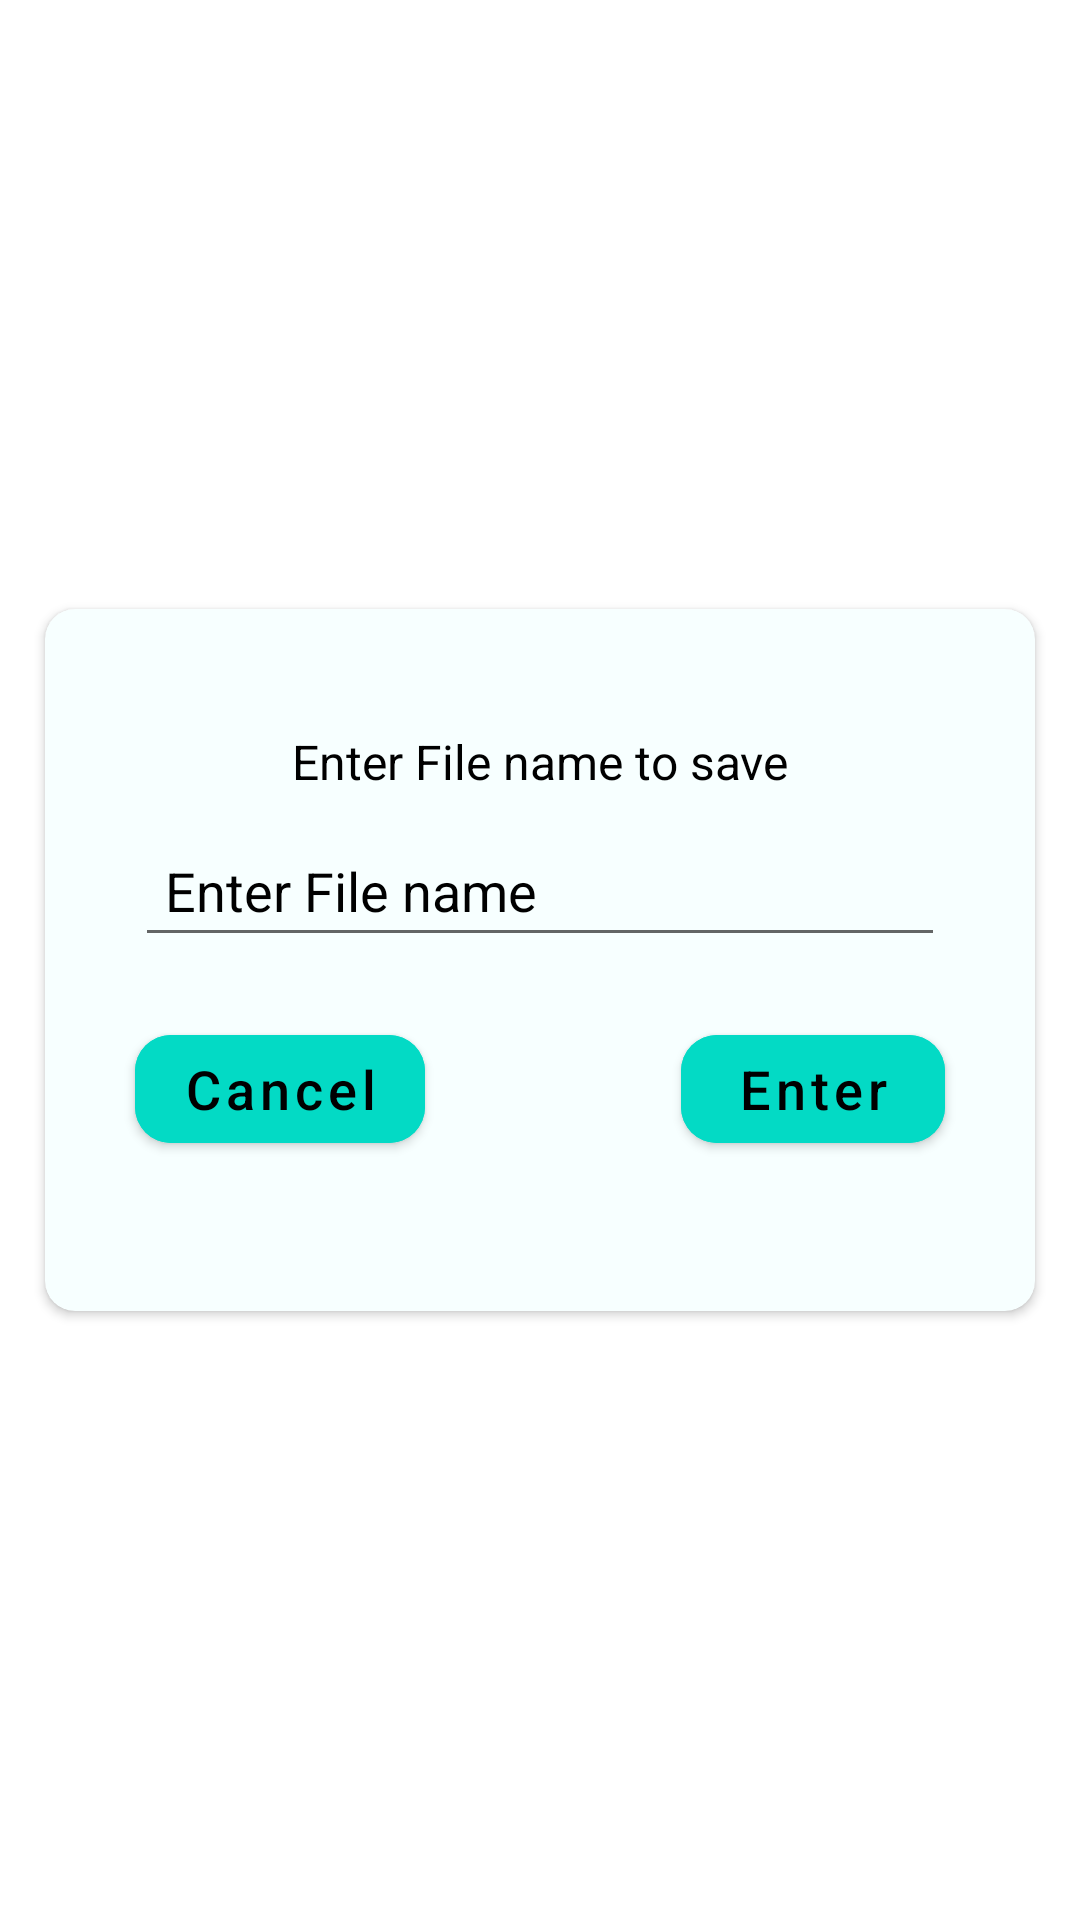

The Android layout XML behind this screen, and the referenced resources:
<!-- AndroidManifest.xml: application theme Theme.Face_Recognition_Attendance_App -->
<!-- res/layout/name_dialog.xml -->
<?xml version="1.0" encoding="utf-8"?>
<androidx.constraintlayout.widget.ConstraintLayout xmlns:android="http://schemas.android.com/apk/res/android"
    xmlns:tools="http://schemas.android.com/tools"
    android:layout_width="match_parent"
    android:layout_height="match_parent"
    android:layout_gravity="center"
    xmlns:app="http://schemas.android.com/apk/res-auto">

    
    <androidx.cardview.widget.CardView
        android:layout_width="wrap_content"
        android:layout_height="wrap_content"
        android:layout_marginHorizontal="42dp"
        app:cardCornerRadius="10dp"
        app:cardBackgroundColor="@color/ice"
        app:layout_constraintBottom_toBottomOf="parent"
        app:layout_constraintEnd_toEndOf="parent"
        app:layout_constraintStart_toStartOf="parent"
        app:layout_constraintTop_toTopOf="parent">

        <androidx.constraintlayout.widget.ConstraintLayout
            android:layout_width="330dp"
            android:layout_height="match_parent"
            android:paddingTop="40dp"
            android:paddingBottom="50dp"
            app:layout_constraintEnd_toEndOf="parent"
            app:layout_constraintStart_toStartOf="parent"
            app:layout_constraintTop_toTopOf="parent">

            <TextView
                android:id="@+id/textView8"
                android:layout_width="wrap_content"
                android:layout_height="wrap_content"
                android:text="Enter File name to save"
                android:textColor="@color/black"
                android:textSize="16sp"
                app:layout_constraintEnd_toEndOf="parent"
                app:layout_constraintStart_toStartOf="parent"
                app:layout_constraintTop_toTopOf="parent" />

            <EditText
                android:id="@+id/otp_view"
                android:layout_width="match_parent"
                android:layout_height="wrap_content"
                android:layout_marginHorizontal="30dp"
                android:clickable="true"
                android:focusable="true"
                android:layout_marginTop="10dp"
                android:padding="10dp"
                android:hint="Enter File name"
                android:textAllCaps="true"
                android:textColorHint="@color/black"
                android:textColor="@color/black"
                app:layout_constraintEnd_toEndOf="parent"
                app:layout_constraintStart_toStartOf="parent"
                app:layout_constraintTop_toBottomOf="@+id/textView8" />


            <com.google.android.material.button.MaterialButton
                android:id="@+id/enterBtn"
                android:layout_width="wrap_content"
                android:layout_height="wrap_content"
                android:backgroundTint="@color/teal_200"
                android:text="Enter"
                android:textAllCaps="false"
                android:textColor="@color/black"
                android:textSize="18sp"
                app:cornerRadius="12dp"
                android:layout_marginTop="20dp"
                app:layout_constraintEnd_toEndOf="@+id/otp_view"
                app:layout_constraintTop_toBottomOf="@+id/otp_view" />

            <com.google.android.material.button.MaterialButton
                android:id="@+id/cancelBtn"
                android:layout_width="wrap_content"
                android:layout_height="wrap_content"
                android:backgroundTint="@color/teal_200"
                android:text="Cancel"
                android:textAllCaps="false"
                android:textColor="@color/black"
                android:textSize="18sp"
                android:layout_marginTop="20dp"
                app:cornerRadius="12dp"
                app:layout_constraintBottom_toBottomOf="parent"
                app:layout_constraintStart_toStartOf="@+id/otp_view"
                app:layout_constraintTop_toBottomOf="@+id/otp_view" />
        </androidx.constraintlayout.widget.ConstraintLayout>
    </androidx.cardview.widget.CardView>

</androidx.constraintlayout.widget.ConstraintLayout>
<!-- resources referenced by this layout -->
<resources>
  <color name="black">#FF000000</color>
  <color name="ice">#F7FFFF</color>
  <color name="teal_200">#FF03DAC5</color>
  <style name="Theme.Face_Recognition_Attendance_App" parent="Theme.MaterialComponents.DayNight.DarkActionBar">
          
          <item name="colorPrimary">@color/purple_500</item>
          <item name="colorPrimaryVariant">@color/purple_700</item>
          <item name="colorOnPrimary">@color/white</item>
          
          <item name="colorSecondary">@color/teal_200</item>
          <item name="colorSecondaryVariant">@color/teal_700</item>
          <item name="colorOnSecondary">@color/black</item>
          
          <item name="android:statusBarColor">?attr/colorPrimaryVariant</item>
          
      </style>
  <color name="purple_500">#FF6200EE</color>
  <color name="purple_700">#FF3700B3</color>
  <color name="white">#FFFFFFFF</color>
  <color name="teal_700">#FF018786</color>
</resources>
